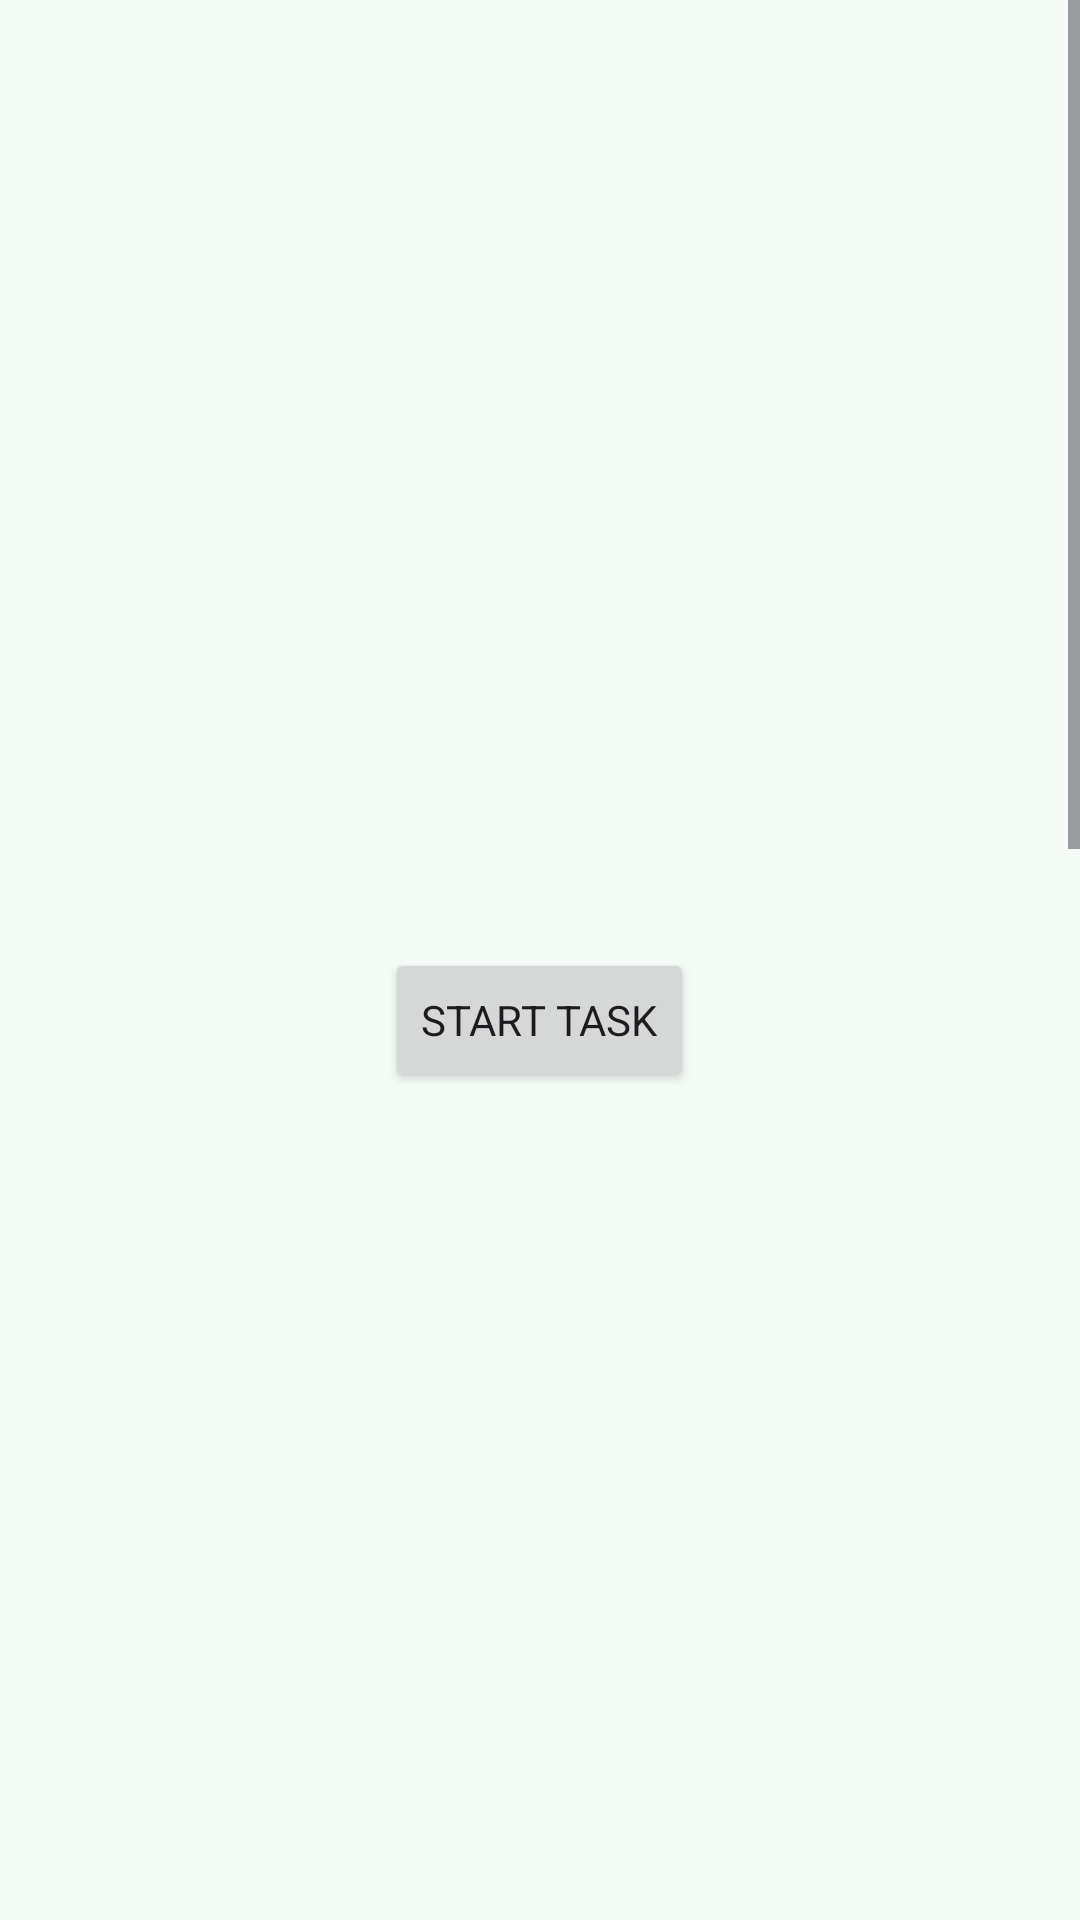

Here is an Android app screen rendered from its layout file. Give the layout XML and the strings, colors and styles it references.
<!-- AndroidManifest.xml: application theme Theme.LearningDroid -->
<!-- res/layout/activity_asynchronous.xml -->
<?xml version="1.0" encoding="utf-8"?>
<ScrollView xmlns:android="http://schemas.android.com/apk/res/android"
    xmlns:tools="http://schemas.android.com/tools"
    android:layout_width="match_parent"
    android:layout_height="wrap_content"
    tools:context=".asynchronous.AsynchronousActivity">

    <LinearLayout
        android:layout_width="match_parent"
        android:layout_height="wrap_content"
        android:gravity="center"
        android:orientation="vertical"
        android:padding="16dp">
        <Button
            android:id="@+id/btn_start"
            android:layout_width="wrap_content"
            android:layout_height="wrap_content"
            android:layout_marginTop="300dp"
            android:text="@string/start_task" />
        <TextView
            android:id="@+id/tv_status"
            android:layout_width="wrap_content"
            android:layout_height="wrap_content"
            tools:text="@string/status" />
        <TextView
            android:layout_width="wrap_content"
            android:layout_height="wrap_content"
            android:layout_marginTop="1000dp"
            android:layout_marginBottom="30dp"
            android:text="@string/hidden_text" />
    </LinearLayout>
</ScrollView>
<!-- resources referenced by this layout -->
<resources>
  <string name="hidden_text">Now you see me!</string>
  <string name="start_task">Start Task</string>
  <string name="status">Status</string>
  <style name="Theme.LearningDroid" parent="Base.Theme.LearningDroid" />
  <style name="Base.Theme.LearningDroid" parent="Theme.Material3.DayNight.NoActionBar">
          <item name="colorPrimary">@color/md_theme_light_primary</item>
          <item name="colorOnPrimary">@color/md_theme_light_onPrimary</item>
          <item name="colorPrimaryContainer">@color/md_theme_light_primaryContainer</item>
          <item name="colorOnPrimaryContainer">@color/md_theme_light_onPrimaryContainer</item>
  
          <item name="colorTertiary">@color/md_theme_light_tertiary</item>
  
          <item name="android:colorBackground">@color/md_theme_light_surface</item>
          <item name="colorSurface">@color/md_theme_light_surface</item>
          <item name="colorOnSurface">@color/md_theme_light_onSurface</item>
          <item name="colorOutline">@color/md_theme_light_outline</item>
  
          <item name="android:statusBarColor">@android:color/transparent</item>
  
          <item name="fontFamily">@font/notosans</item>
  
          <item name="android:windowActivityTransitions">true</item>
          <item name="android:windowEnterTransition">@android:transition/explode</item>
          <item name="android:windowExitTransition">@android:transition/explode</item>
      </style>
  <color name="md_theme_light_primary">#006C4C</color>
  <color name="md_theme_light_onPrimary">#FFFFFF</color>
  <color name="md_theme_light_primaryContainer">#8CD6B5</color>
  <color name="md_theme_light_onPrimaryContainer">#002114</color>
  <color name="md_theme_light_tertiary">#3F6373</color>
  <color name="md_theme_light_surface">#F5FBF7</color>
  <color name="md_theme_light_onSurface">#171D1A</color>
  <color name="md_theme_light_outline">#707973</color>
</resources>
